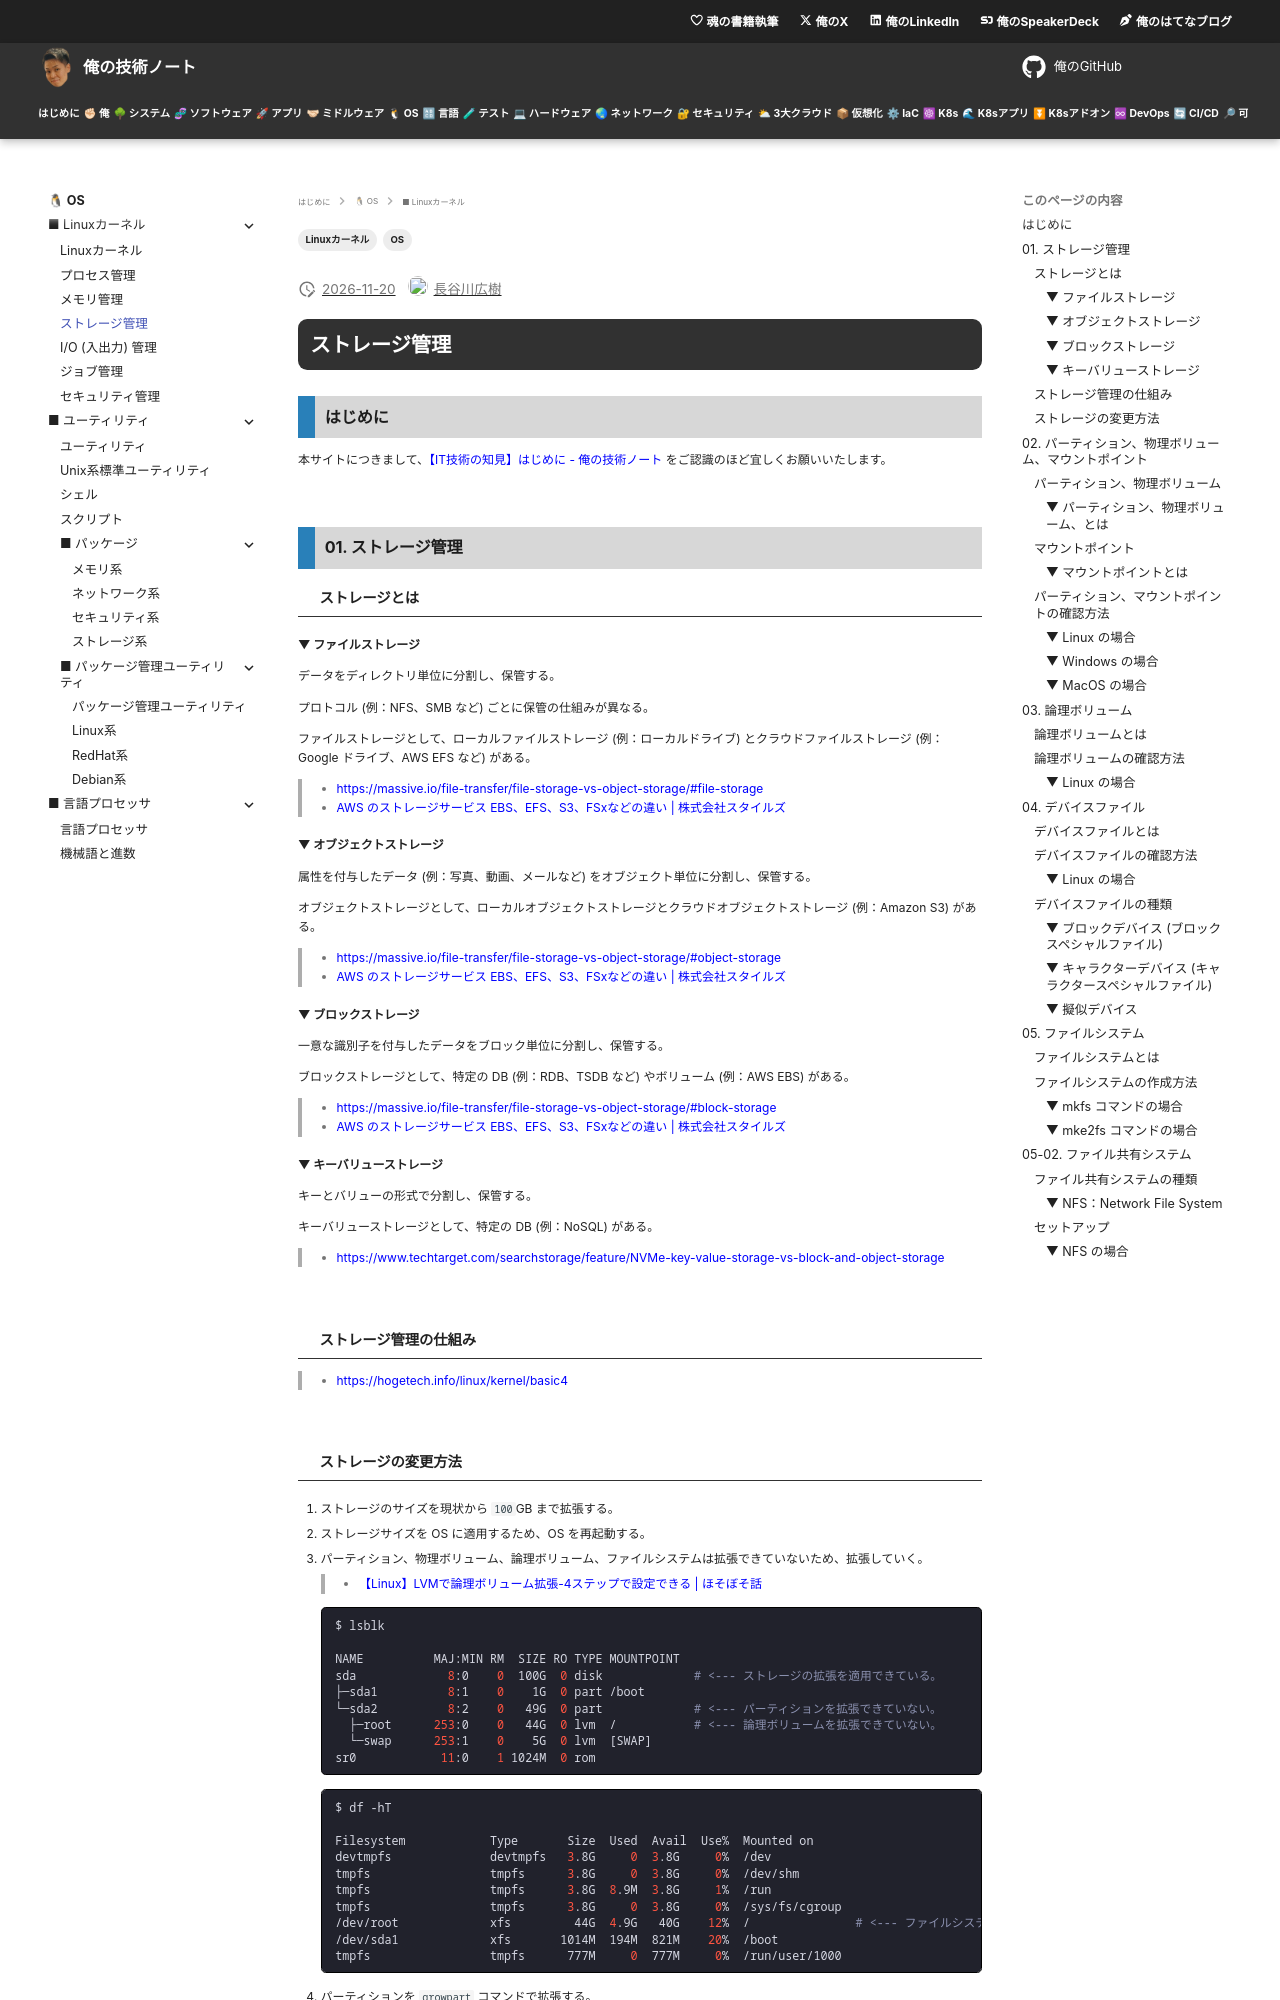

repository: hiroki-it/tech-notebook · page: software/software_basic_linux_kernel_storage_management.html · generator: mkdocs

---
title: 【IT技術の知見】ストレージ管理
description: ストレージ管理の知見を記録しています。
tags:
  - "OS"
  - "Linuxカーネル"
---

# ストレージ管理

## はじめに

本サイトにつきまして、[【IT技術の知見】はじめに - 俺の技術ノート](https://hiroki-it.github.io/tech-notebook/) をご認識のほど宜しくお願いいたします。

<br>

## 01. ストレージ管理

### ストレージとは

#### ▼ ファイルストレージ

データをディレクトリ単位に分割し、保管する。

プロトコル (例：NFS、SMB など) ごとに保管の仕組みが異なる。

ファイルストレージとして、ローカルファイルストレージ (例：ローカルドライブ) とクラウドファイルストレージ (例：Google ドライブ、AWS EFS など) がある。

> - https://massive.io/file-transfer/file-storage-vs-object-storage/#file-storage
> - [AWS のストレージサービス EBS、EFS、S3、FSxなどの違い \| 株式会社スタイルズ](https://www.stylez.co.jp/aws_columns/explain_aws_services_that_are_difficult_to_differentiate/aws_storage_services_difference_between_ebs_efs_s3_fsx_etc/#AWS-2)

#### ▼ オブジェクトストレージ

属性を付与したデータ (例：写真、動画、メールなど) をオブジェクト単位に分割し、保管する。

オブジェクトストレージとして、ローカルオブジェクトストレージとクラウドオブジェクトストレージ (例：Amazon S3) がある。

> - https://massive.io/file-transfer/file-storage-vs-object-storage/#object-storage
> - [AWS のストレージサービス EBS、EFS、S3、FSxなどの違い \| 株式会社スタイルズ](https://www.stylez.co.jp/aws_columns/explain_aws_services_that_are_difficult_to_differentiate/aws_storage_services_difference_between_ebs_efs_s3_fsx_etc/#AWS-2)

#### ▼ ブロックストレージ

一意な識別子を付与したデータをブロック単位に分割し、保管する。

ブロックストレージとして、特定の DB (例：RDB、TSDB など) やボリューム (例：AWS EBS) がある。

> - https://massive.io/file-transfer/file-storage-vs-object-storage/#block-storage
> - [AWS のストレージサービス EBS、EFS、S3、FSxなどの違い \| 株式会社スタイルズ](https://www.stylez.co.jp/aws_columns/explain_aws_services_that_are_difficult_to_differentiate/aws_storage_services_difference_between_ebs_efs_s3_fsx_etc/#AWS-2)

#### ▼ キーバリューストレージ

キーとバリューの形式で分割し、保管する。

キーバリューストレージとして、特定の DB (例：NoSQL) がある。

> - https://www.techtarget.com/searchstorage/feature/NVMe-key-value-storage-vs-block-and-object-storage

<br>

### ストレージ管理の仕組み

> - https://hogetech.info/linux/kernel/basic4

<br>
